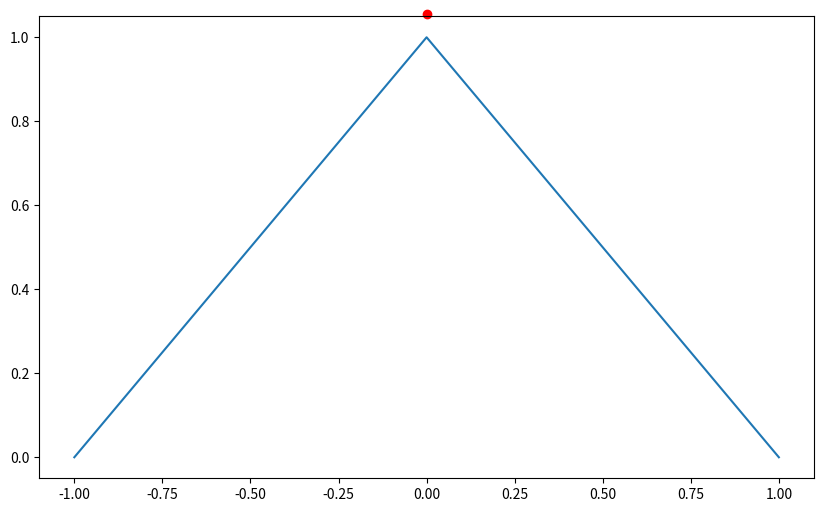

Here is the Python script that generated this plot:

import matplotlib.pyplot as plt


fig, ax = plt.subplots(figsize=(10, 6))

ax.plot([-1, 0, 1], [0, 1, 0])
ax.plot(0, 1.005, 'ro', transform=ax.get_xaxis_transform(), clip_on=False)

fig.show()